Photos from the image-classification dataset "pics" in the GitHub repository jgmeyerucsd/drug-class. Its 12 classes are: anti-infective, anti-inflammatory, antineoplastic, cardio, cns, dermatologic, gastrointestinal, hematologic, lipid regulating, reproductive control, respiratory system, urological.

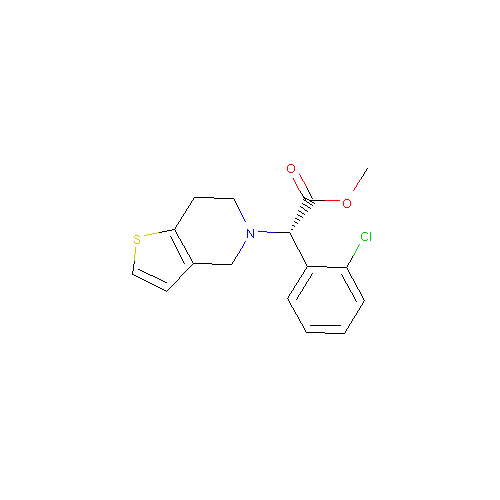
Label: hematologic

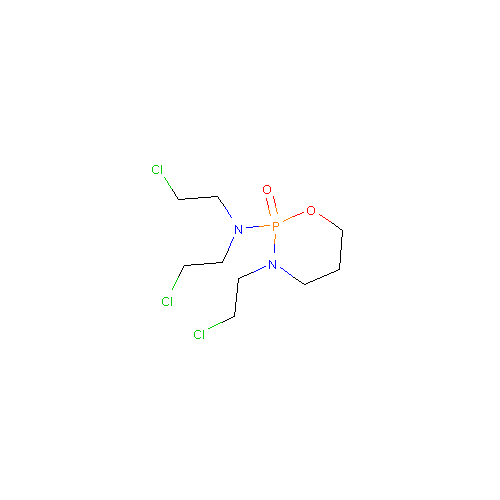
Label: antineoplastic

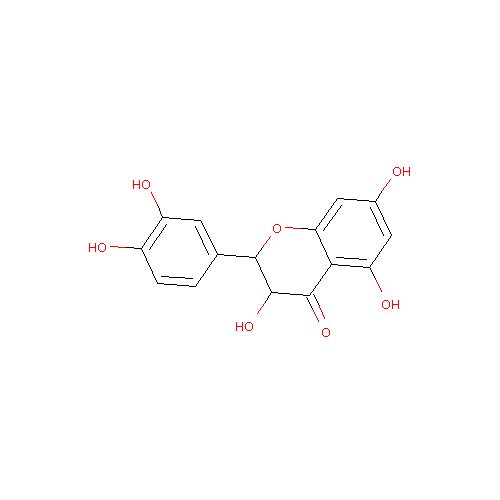
Label: anti-inflammatory

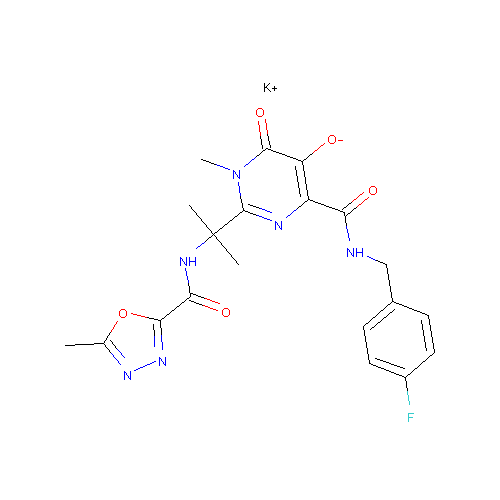
Label: anti-infective

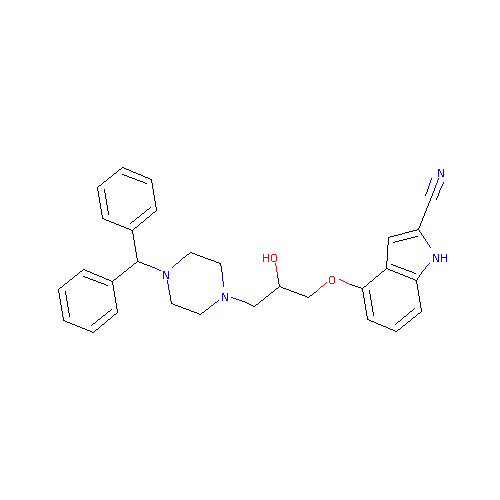
Label: cardio

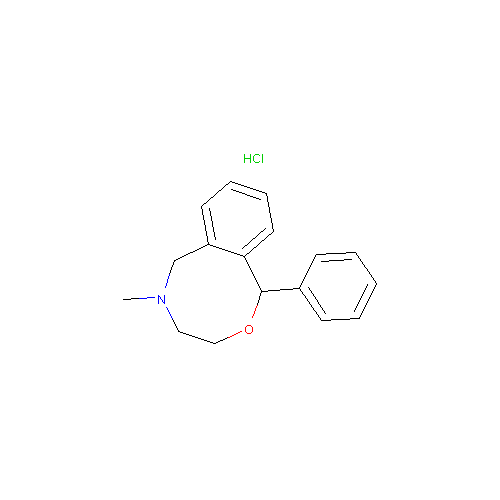
Label: cns
